Dataset: data (GitHub, terrencetec/lens). Classes: gravitationally lensed, not gravitationally lensed.

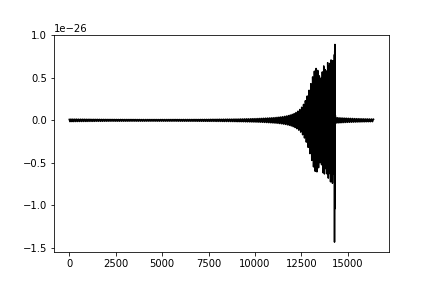
Label: gravitationally lensed

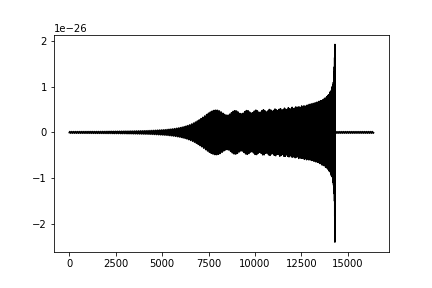
Label: not gravitationally lensed

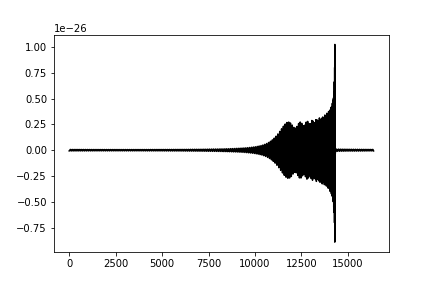
Label: not gravitationally lensed

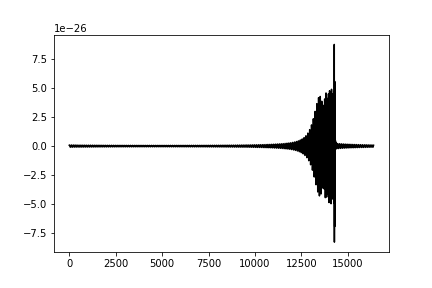
Label: gravitationally lensed

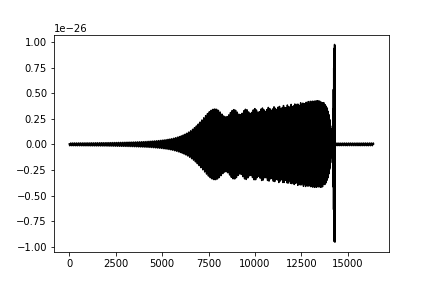
Label: gravitationally lensed

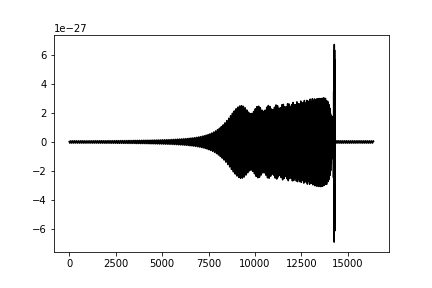
Label: gravitationally lensed
